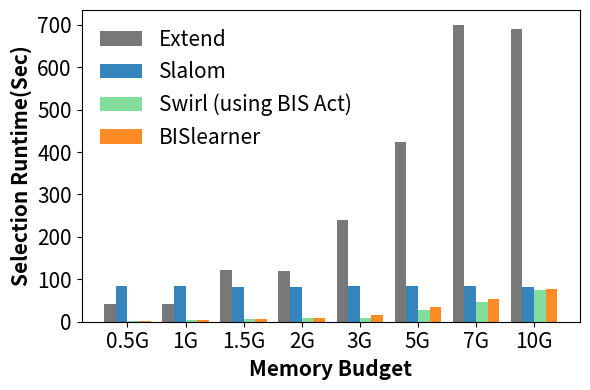
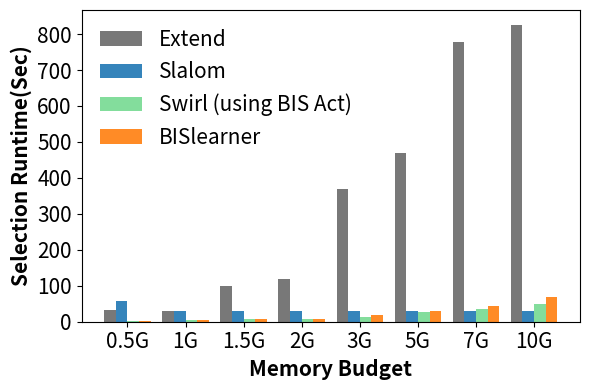
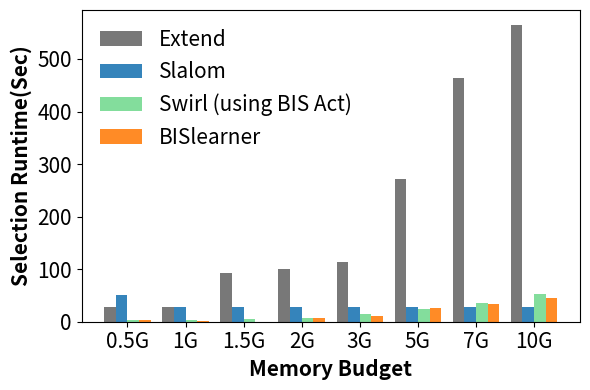
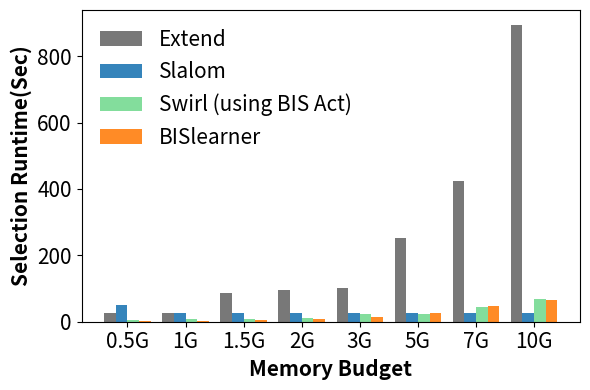

These figures' Python source, in order:
import random

import numpy as np
import matplotlib
matplotlib.rcParams['pdf.fonttype'] = 42
matplotlib.rcParams['ps.fonttype'] = 42
from matplotlib import pyplot as plt


def draw_execution_time(benchmark, execution_time, y0, y1, y2, y3):
    print("Benchmark is {}".format(benchmark))
    datasetnum = 8
    indexnum = 4

    fig = plt.figure(figsize=(6, 4))
    sizel = 12
    n = 4
    x_ticks = []
    xs1 = [[] for i in range(indexnum)]
    bar_width = 20
    for i in range(datasetnum):#四种选择度
        start = i * bar_width * (indexnum + 1)
        tempx = [start + j * bar_width for j in range(indexnum)]
        # print(max(tempx))
        for j in range(len(tempx)):
            xs1[j].append(tempx[j])
        if indexnum % 2 == 1:
            x_ticks.append(tempx[int(indexnum/2)])
        else:
            x_ticks.append((tempx[int(indexnum/2)] + tempx[int(indexnum/2)-1])/2)

    x_names = ["0.5G", "1G", "1.5G", "2G", "3G", "5G", "7G", "10G"]

    bislearner = execution_time[2]
    Extend = execution_time[0]
    Slalom = execution_time[1]
    Swirl = execution_time[3]

    print("Bislearner is {} times fast than Extend".format(max([Extend[_]/bislearner[_] for _ in range(len(bislearner))])))
    print("Bislearner is {} times fast than Swirl".format(
        max([Swirl[_] / bislearner[_] for _ in range(len(bislearner))])))

    plt.bar(xs1[0], Extend, alpha=0.9, width=bar_width, label='Extend', color='#696969')
    plt.bar(xs1[1], Slalom, alpha=0.9, width=bar_width, label='Slalom', color='#1f77b4')
    plt.bar(xs1[2], Swirl, alpha=0.9, width=bar_width, label='Swirl (using BIS Act)', color='#76da91')
    plt.bar(xs1[3], bislearner, alpha=0.9, width=bar_width, label='BISlearner', color='#ff7f0e')





    # ax1 = fig.add_axes([0.15, 0.15, 0.8, 0.35])
    # ax2 = fig.add_axes([0.15, 0.55, 0.8, 0.35])
    # plt.yscale('log')
    # ax1.bar(xs1[0], Slalom, alpha=0.9, width=bar_width, label='Slalom', color='#1f77b4')
    # ax1.bar(xs1[1], bislearner, alpha=0.9, width=bar_width, label='Bislearner', color='#ff7f0e')
    # ax1.bar(xs1[2], Swirl, alpha=0.9, width=bar_width, label='Swirl (BIS Act)', color='#76da91')
    # ax1.bar(xs1[3], Extend, alpha=0.9, width = bar_width, label='Extend', color='#696969')
    #
    # ax2.bar(xs1[0], Slalom, alpha=0.9, width=bar_width, label='Slalom', color='#1f77b4')
    # ax2.bar(xs1[1], bislearner, alpha=0.9, width=bar_width, label='Bislearner', color='#ff7f0e')
    # ax2.bar(xs1[2], Swirl, alpha=0.9, width=bar_width, label='Swirl (BIS Act)', color='#76da91')
    # ax2.bar(xs1[3], Extend, alpha=0.9, width = bar_width, label='Extend', color='#696969')
    #
    # ax1.set_ylim(y0, y1)
    # ax2.set_ylim(y2, y3)
    #
    # # 绘制断裂处的标记
    # d = .85  # 设置倾斜度
    # kwargs = dict(marker=[(-1, -d), (1, d)], markersize=5,
    #               linestyle='none', color='k', mec='k', mew=1, clip_on=False)
    # ax2.plot([0, 1], [0, 0], transform=ax2.transAxes, **kwargs)
    # ax1.plot([0, 1], [1, 1], transform=ax1.transAxes, **kwargs)
    # ax2.spines['bottom'].set_visible(False)  # 关闭子图2中底部脊
    # ax1.spines['top'].set_visible(False)  ##关闭子图1中顶部脊
    # ax2.set_xticks([])


    plt.legend(fontsize=15,frameon=False, loc='best')
    # plt.title("wiki_pagecount", fontsize=15)
    # plt.ylim((0, 1000))
    plt.xticks(x_ticks, x_names, fontsize=15)
    plt.yticks(fontsize=15)
    # ax1.set_xticks(x_ticks)
    # ax1.set_xticklabels(x_names)
    # # ax1.yticks(fontsize=sizel)
    # plt.minorticks_off()
    plt.ylabel("Selection Runtime(Sec)", fontsize=15, fontweight='bold')
    plt.xlabel('Memory Budget', fontsize=15, fontweight='bold')
    plt.tight_layout()

    plt.savefig("{}.pdf".format(benchmark), dpi=300, bbox_inches='tight')
    plt.show()


def trans_results_by_swirl(result):
    _result = []
    for _ in result:
        tmp = []
        for data in _:
            tmp.append(data * (690 / 7288.85))
        _result.append(tmp)
    return _result

if __name__ == "__main__":
    # 画图相关
    # extend, slalom, bislearner, swirl


    # Greenplum暂时没有提供假设索引的服务（以及多线程实现等优化操作），因此按照Swirl的Extend执行开销对其进行调整，否则Extend开销不合理
    ###############################TPCH######################################
    # results = [[663.9, 665.8, 672.46, 676.79, 675, 669.14, 677, 690],
    #            [0.01, 0.02, 0.01, 0.02, 0.02, 0.04, 0.04, 0.05],
    #            [1.92, 0.58, 0.94, 1.29, 1.8, 2.95, 4.23, 5.2],
    #            [0.2, 0.2, 0.3, 0.4, 0.6, 1.1, 2, 3]
    #            ]
    results = [[434.54, 439.23, 1292.54,  1256.88,  2532.26, 4479.57, 7392.7, 7288.85],
               [882.87, 877.92, 874.25, 874.16, 879.97, 879.46, 878.93, 876.9],
               [20.73, 55.12, 69.15, 105.1, 166.46, 366.3, 569.4, 811.0],
               [16, 43, 60, 100, 100, 300, 500, 800]
               ]
    draw_execution_time("tpch_executiontime", trans_results_by_swirl(results), 0, 10, 650, 700)

    ###############################SSB######################################
    # results = [[324.56, 320.75, 318.97, 322.77, 321.91, 321.99, 315.72, 321.65],
    #            [0.001, 0.02, 0.001, 0.09, 0.05, 0.03, 0.05, 0.07],
    #            [0.41, 0.21, 0.33, 0.41, 0.79, 1.34, 2.58, 2.86],
    #            [0.17, 0.04, 0.09, 0.14, 0.18, 0.32, 0.48, 0.8]
    #            ]
    results = [[330.72, 320.75, 1050.29, 1250.7,  3894.16, 4952.75, 8213, 8721],
               [614.16, 321.38, 320.18, 323.89, 322.91, 320.93,  321.88 , 320.79],
               [12.51, 38.09,  68.21, 87.01, 193.3, 327.76, 464.65, 733.46],
               [19.05, 48.59,  66.81, 70.05, 139.49,  284.38, 373.77, 511.24]
               ]
    draw_execution_time("ssb_executiontime", trans_results_by_swirl(results), 0, 10, 650, 700)


    ##############################TPCHSkew-1.5######################################
    # results = [[295.71,  297.34,  297.04, 294.77, 297.18,  295.83,  294.5, 293.2],
    #            [ 0.05, 0.03, 0.05, 0.08, 0.06, 0.02, 0.1, 0.08],
    #            [1.8, 1.78, 1.88, 1.91, 2.28, 3.18, 4.03, 4.9],
    #            [0.24, 0.33,  0.35, 0.43, 0.48, 0.79, 0.98, 1.3],
    #            ]
    results = [[ 298.54 , 297.35,  988.59,  1069.47, 1200.01, 2860.89,  4892.83,  5968.2],
               [ 537.42, 298.18,  299.57, 297.22, 300.21, 298.76,  297.36, 299.29],
               [32.66, 24.31, 3.65, 76.73, 121.02, 271.34, 353.43, 471.78],
               [26.89, 41.78,  55.5, 71.37, 161.45, 250.76, 370.22, 549.21],
               ]
    draw_execution_time("tpch15_executiontime", trans_results_by_swirl(results), 0, 10, 650, 700)

    ###############################TPCHSkew-2######################################
    # results = [[274.93, 275.55, 273.65, 274.53,  275.73, 275.63,  275.46, 275.71],
    #            [0.1,  0.09, 0.06, 0.06, 0.08, 0.09,  0.1, 0.12],
    #            [3.39, 0.91, 2.75, 3.09, 3.17, 2.98, 3.9, 4.87],
    #            [1.52, 1.3,1.94,1.49,2.15,2.51,3.41,3.84],
    #            ]
    results = [[276.48, 275.56, 926.98, 1020.16,  1087.86, 2677.02,  4462.71, 9447.81],
               [524.25,  276.82, 275.72, 279.44, 277.6, 276.17,  277.22, 277.27],
               [33.76, 38.85, 52.62, 90.99, 141.25, 262.96, 495.21, 675.59],
               [ 51.59, 71.47, 81.93, 133.39, 250.33, 261.25, 472.59, 734.86],
               ]
    draw_execution_time("tpch2_executiontime",  trans_results_by_swirl(results), 0, 10, 650, 700)